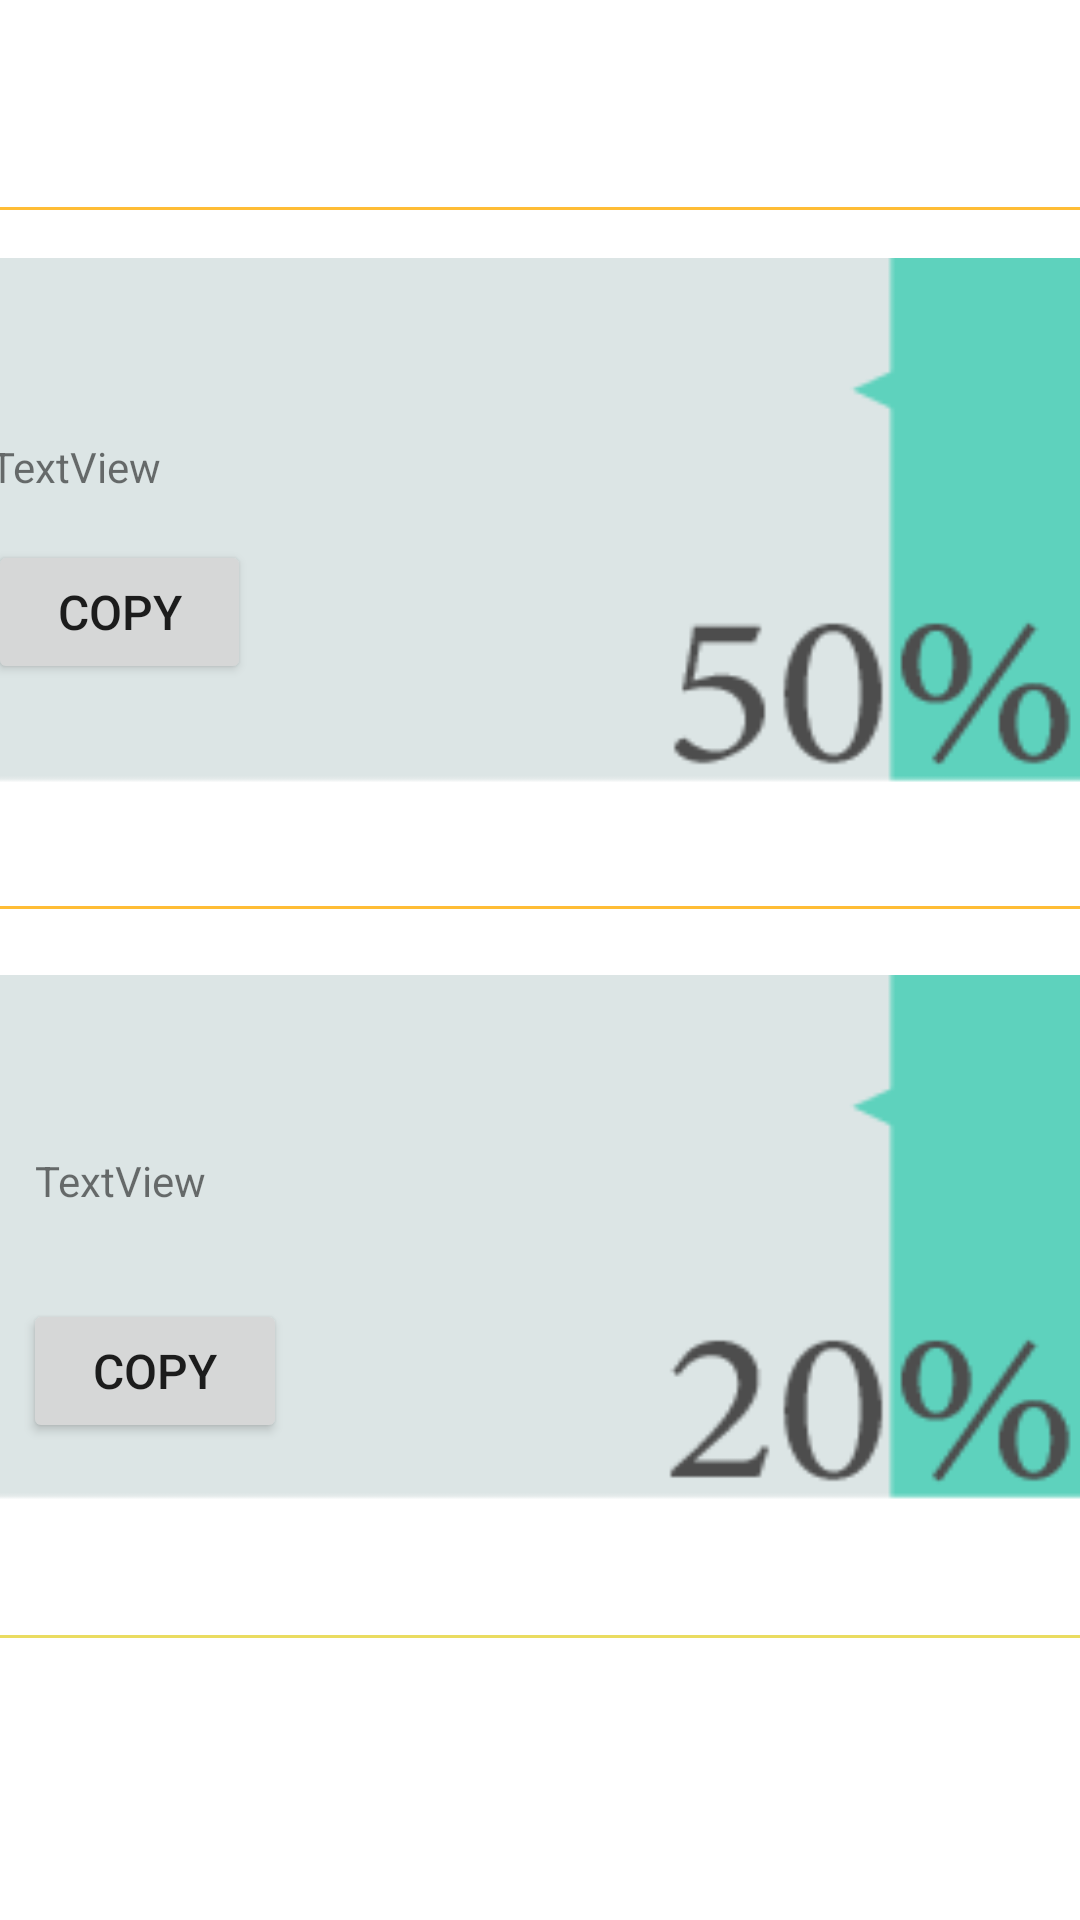

Layout XML and referenced resources for this Android screen:
<!-- AndroidManifest.xml: application theme Theme.MyFoodApplication -->
<!-- res/layout/activity_invoices.xml -->
<?xml version="1.0" encoding="utf-8"?>
<androidx.constraintlayout.widget.ConstraintLayout xmlns:android="http://schemas.android.com/apk/res/android"
    xmlns:app="http://schemas.android.com/apk/res-auto"
    xmlns:tools="http://schemas.android.com/tools"
    android:layout_width="match_parent"
    android:layout_height="match_parent"
    tools:context=".ui.view.More.InvoicesActivity">

    <View
        android:id="@+id/view5"
        android:layout_width="377dp"
        android:layout_height="1dp"
        android:layout_marginStart="16dp"
        android:layout_marginTop="14dp"
        android:layout_marginEnd="18dp"
        android:background="#FFBD35"
        app:layout_constraintEnd_toEndOf="parent"
        app:layout_constraintStart_toStartOf="parent"
        app:layout_constraintTop_toBottomOf="@+id/imageViewInvoices" />

    <View
        android:id="@+id/view6"
        android:layout_width="377dp"
        android:layout_height="1dp"
        android:layout_marginStart="17dp"
        android:layout_marginTop="22dp"
        android:layout_marginEnd="17dp"
        android:background="#FFBD35"
        app:layout_constraintEnd_toEndOf="parent"
        app:layout_constraintStart_toStartOf="parent"
        app:layout_constraintTop_toBottomOf="@+id/imageView" />

    <View
        android:id="@+id/view7"
        android:layout_width="377dp"
        android:layout_height="1dp"
        android:layout_marginStart="16dp"
        android:layout_marginTop="26dp"
        android:layout_marginEnd="18dp"
        android:background="#EADC60"
        app:layout_constraintEnd_toEndOf="parent"
        app:layout_constraintStart_toStartOf="parent"
        app:layout_constraintTop_toBottomOf="@+id/imageView2" />

    <ImageView
        android:id="@+id/imageView"
        android:layout_width="392dp"
        android:layout_height="194dp"
        android:layout_marginStart="9dp"
        android:layout_marginTop="16dp"
        android:layout_marginEnd="10dp"
        android:layout_marginBottom="22dp"
        android:scaleType="fitXY"
        app:layout_constraintBottom_toTopOf="@+id/view6"
        app:layout_constraintEnd_toEndOf="parent"
        app:layout_constraintStart_toStartOf="parent"
        app:layout_constraintTop_toBottomOf="@+id/view5"
        app:srcCompat="@drawable/invoices" />

    <ImageView
        android:id="@+id/imageView2"
        android:layout_width="392dp"
        android:layout_height="194dp"
        android:layout_marginStart="9dp"
        android:layout_marginTop="22dp"
        android:layout_marginEnd="10dp"
        android:scaleType="fitXY"
        app:layout_constraintEnd_toEndOf="parent"
        app:layout_constraintStart_toStartOf="parent"
        app:layout_constraintTop_toBottomOf="@+id/view6"
        app:srcCompat="@drawable/invo" />

    <TextView
        android:id="@+id/textViewCopy1"
        android:layout_width="wrap_content"
        android:layout_height="wrap_content"
        android:layout_marginEnd="32dp"
        android:text="TextView"
        app:layout_constraintBottom_toTopOf="@+id/buttonCopy1"
        app:layout_constraintEnd_toEndOf="@+id/imageView2"
        app:layout_constraintHorizontal_bias="0.092"
        app:layout_constraintStart_toStartOf="@+id/imageView2"
        app:layout_constraintTop_toBottomOf="@+id/view6"
        app:layout_constraintVertical_bias="0.73" />

    <Button
        android:id="@+id/buttonCopy1"
        android:layout_width="wrap_content"
        android:layout_height="wrap_content"
        android:layout_marginStart="24dp"
        android:text="Copy"
        android:textSize="16sp"
        app:layout_constraintBottom_toBottomOf="@+id/imageView2"
        app:layout_constraintStart_toStartOf="@+id/imageView2"
        app:layout_constraintTop_toBottomOf="@+id/view6"
        app:layout_constraintVertical_bias="0.773" />

    <ImageView
        android:id="@+id/imageViewInvoices"
        android:layout_width="49dp"
        android:layout_height="39dp"
        android:layout_marginStart="346dp"
        android:layout_marginTop="16dp"
        android:layout_marginEnd="16dp"
        android:layout_marginBottom="102dp"
        app:layout_constraintBottom_toTopOf="@+id/spinnerLanguage"
        app:layout_constraintEnd_toEndOf="parent"
        app:layout_constraintStart_toStartOf="parent"
        app:layout_constraintTop_toTopOf="parent"
        app:srcCompat="@drawable/ic_baseline_chevron_right_24" />

    <TextView
        android:id="@+id/textViewCopy"
        android:layout_width="wrap_content"
        android:layout_height="wrap_content"
        android:layout_marginTop="76dp"
        android:text="TextView"
        app:layout_constraintEnd_toEndOf="@+id/imageView"
        app:layout_constraintHorizontal_bias="0.038"
        app:layout_constraintStart_toStartOf="@+id/imageView"
        app:layout_constraintTop_toBottomOf="@+id/view5" />

    <Button
        android:id="@+id/buttonCopy"
        android:layout_width="wrap_content"
        android:layout_height="wrap_content"
        android:layout_marginBottom="52dp"
        android:text="Copy"
        android:textSize="16sp"
        app:layout_constraintBottom_toBottomOf="@+id/imageView"
        app:layout_constraintEnd_toEndOf="@+id/imageView"
        app:layout_constraintHorizontal_bias="0.04"
        app:layout_constraintStart_toStartOf="@+id/imageView" />

</androidx.constraintlayout.widget.ConstraintLayout>
<!-- resources referenced by this layout -->
<resources>
  <!-- drawable ic_baseline_chevron_right_24 (drawable) -->
  <vector android:height="24dp" android:tint="#FFBD35"
      android:viewportHeight="24" android:viewportWidth="24"
      android:width="24dp" xmlns:android="http://schemas.android.com/apk/res/android">
      <path android:fillColor="@android:color/white" android:pathData="M10,6L8.59,7.41 13.17,12l-4.58,4.59L10,18l6,-6z"/>
  </vector>
  <!-- drawable invo: png bitmap (drawable, 3392 bytes) -->
  <!-- drawable invoices: png bitmap (drawable, 3413 bytes) -->
  <style name="Theme.MyFoodApplication" parent="Theme.MaterialComponents.DayNight.NoActionBar">
          
          <item name="colorPrimary">#FFBD35</item>
          <item name="colorPrimaryVariant">#FFBD35</item>
          <item name="colorOnPrimary">@color/white</item>
          
          <item name="colorSecondary">#FFBD35</item>
          <item name="colorSecondaryVariant">#FFBD35</item>
          <item name="colorOnSecondary">@color/black</item>
          
          <item name="android:statusBarColor" tools:targetApi="l">?attr/colorPrimaryVariant</item>
          
      </style>
  <!-- not gathered from this repository: default colours our renderer supplied (Android Studio template values) -->
  <color name="black">#FF000000</color>
  <color name="white">#FFFFFFFF</color>
</resources>
